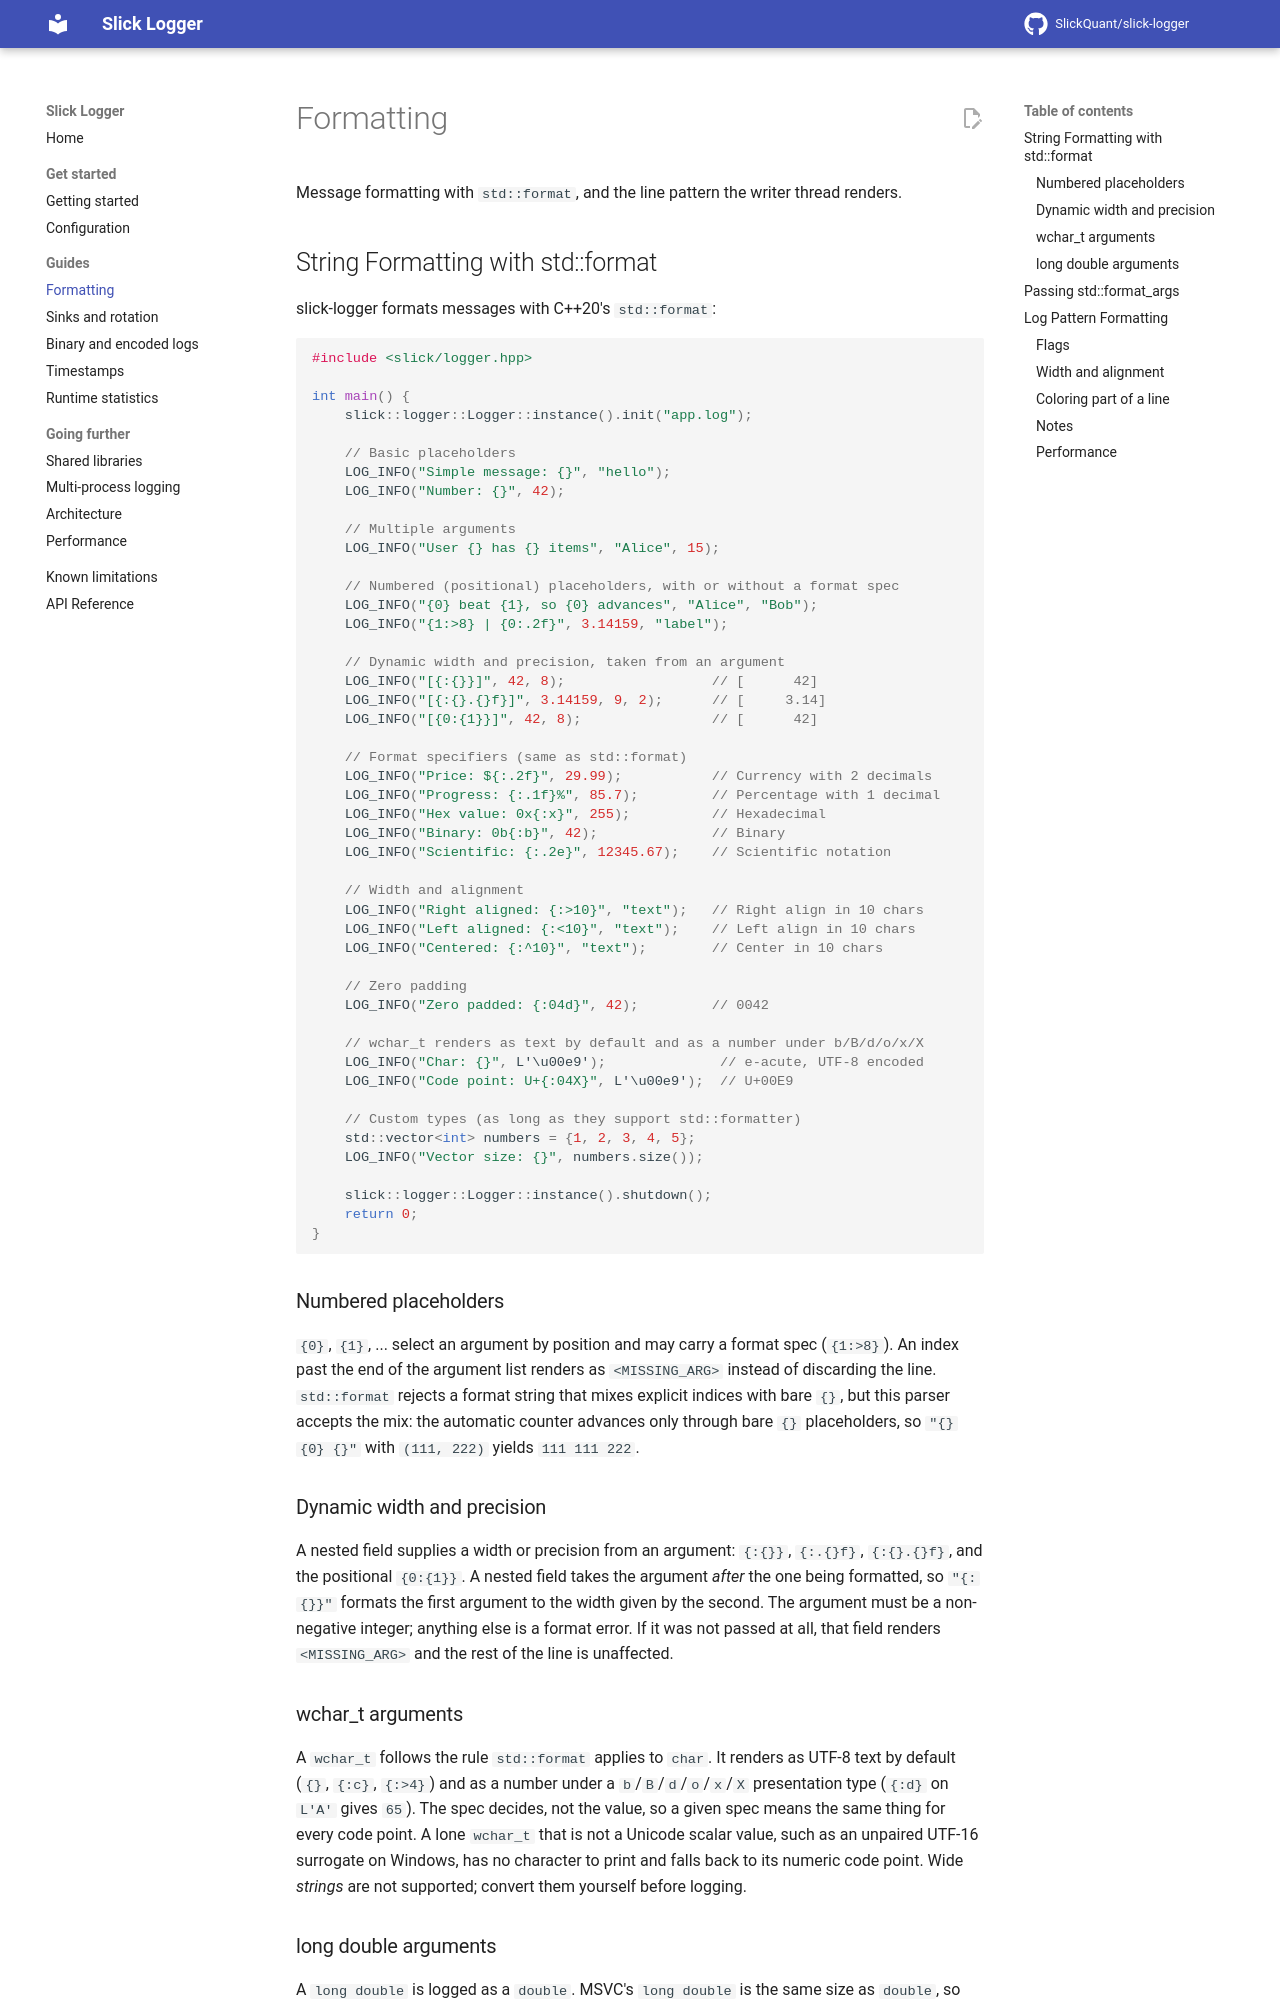

repository: SlickQuant/slick-logger · page: formatting/index.html · generator: mkdocs

# Formatting

Message formatting with `std::format`, and the line pattern the writer thread renders.

## String Formatting with std::format

slick-logger formats messages with C++20's `std::format`:

```cpp
#include <slick/logger.hpp>

int main() {
    slick::logger::Logger::instance().init("app.log");

    // Basic placeholders
    LOG_INFO("Simple message: {}", "hello");
    LOG_INFO("Number: {}", 42);

    // Multiple arguments
    LOG_INFO("User {} has {} items", "Alice", 15);

    // Numbered (positional) placeholders, with or without a format spec
    LOG_INFO("{0} beat {1}, so {0} advances", "Alice", "Bob");
    LOG_INFO("{1:>8} | {0:.2f}", 3.14159, "label");

    // Dynamic width and precision, taken from an argument
    LOG_INFO("[{:{}}]", 42, 8);                  // [      42]
    LOG_INFO("[{:{}.{}f}]", 3.14159, 9, 2);      // [     3.14]
    LOG_INFO("[{0:{1}}]", 42, 8);                // [      42]

    // Format specifiers (same as std::format)
    LOG_INFO("Price: ${:.2f}", 29.99);           // Currency with 2 decimals
    LOG_INFO("Progress: {:.1f}%", 85.7);         // Percentage with 1 decimal
    LOG_INFO("Hex value: 0x{:x}", 255);          // Hexadecimal
    LOG_INFO("Binary: 0b{:b}", 42);              // Binary
    LOG_INFO("Scientific: {:.2e}", 12345.67);    // Scientific notation

    // Width and alignment
    LOG_INFO("Right aligned: {:>10}", "text");   // Right align in 10 chars
    LOG_INFO("Left aligned: {:<10}", "text");    // Left align in 10 chars
    LOG_INFO("Centered: {:^10}", "text");        // Center in 10 chars

    // Zero padding
    LOG_INFO("Zero padded: {:04d}", 42);         // 0042

    // wchar_t renders as text by default and as a number under b/B/d/o/x/X
    LOG_INFO("Char: {}", L'\u00e9');              // e-acute, UTF-8 encoded
    LOG_INFO("Code point: U+{:04X}", L'\u00e9');  // U+00E9

    // Custom types (as long as they support std::formatter)
    std::vector<int> numbers = {1, 2, 3, 4, 5};
    LOG_INFO("Vector size: {}", numbers.size());

    slick::logger::Logger::instance().shutdown();
    return 0;
}
```

### Numbered placeholders

`{0}`, `{1}`, ... select an argument by position and may carry a format spec
(`{1:>8}`). An index past the end of the argument list renders as
`<MISSING_ARG>` instead of discarding the line. `std::format` rejects a format
string that mixes explicit indices with bare `{}`, but this parser accepts the
mix: the automatic counter advances only through bare `{}` placeholders, so
`"{} {0} {}"` with `(111, 222)` yields `111 111 222`.

### Dynamic width and precision

A nested field supplies a width or precision from an argument: `{:{}}`,
`{:.{}f}`, `{:{}.{}f}`, and the positional `{0:{1}}`. A nested field takes the
argument *after* the one being formatted, so `"{:{}}"` formats the first
argument to the width given by the second. The argument must be a non-negative
integer; anything else is a format error. If it was not passed at all, that
field renders `<MISSING_ARG>` and the rest of the line is unaffected.

### wchar_t arguments

A `wchar_t` follows the rule `std::format` applies to `char`. It renders as
UTF-8 text by default (`{}`, `{:c}`, `{:>4}`) and as a number under a
`b`/`B`/`d`/`o`/`x`/`X` presentation type (`{:d}` on `L'A'` gives `65`). The
spec decides, not the value, so a given spec means the same thing for every
code point. A lone `wchar_t` that is not a Unicode scalar value, such as an
unpaired UTF-16 surrogate on Windows, has no character to print and falls back
to its numeric code point. Wide *strings* are not supported; convert them
yourself before logging.
